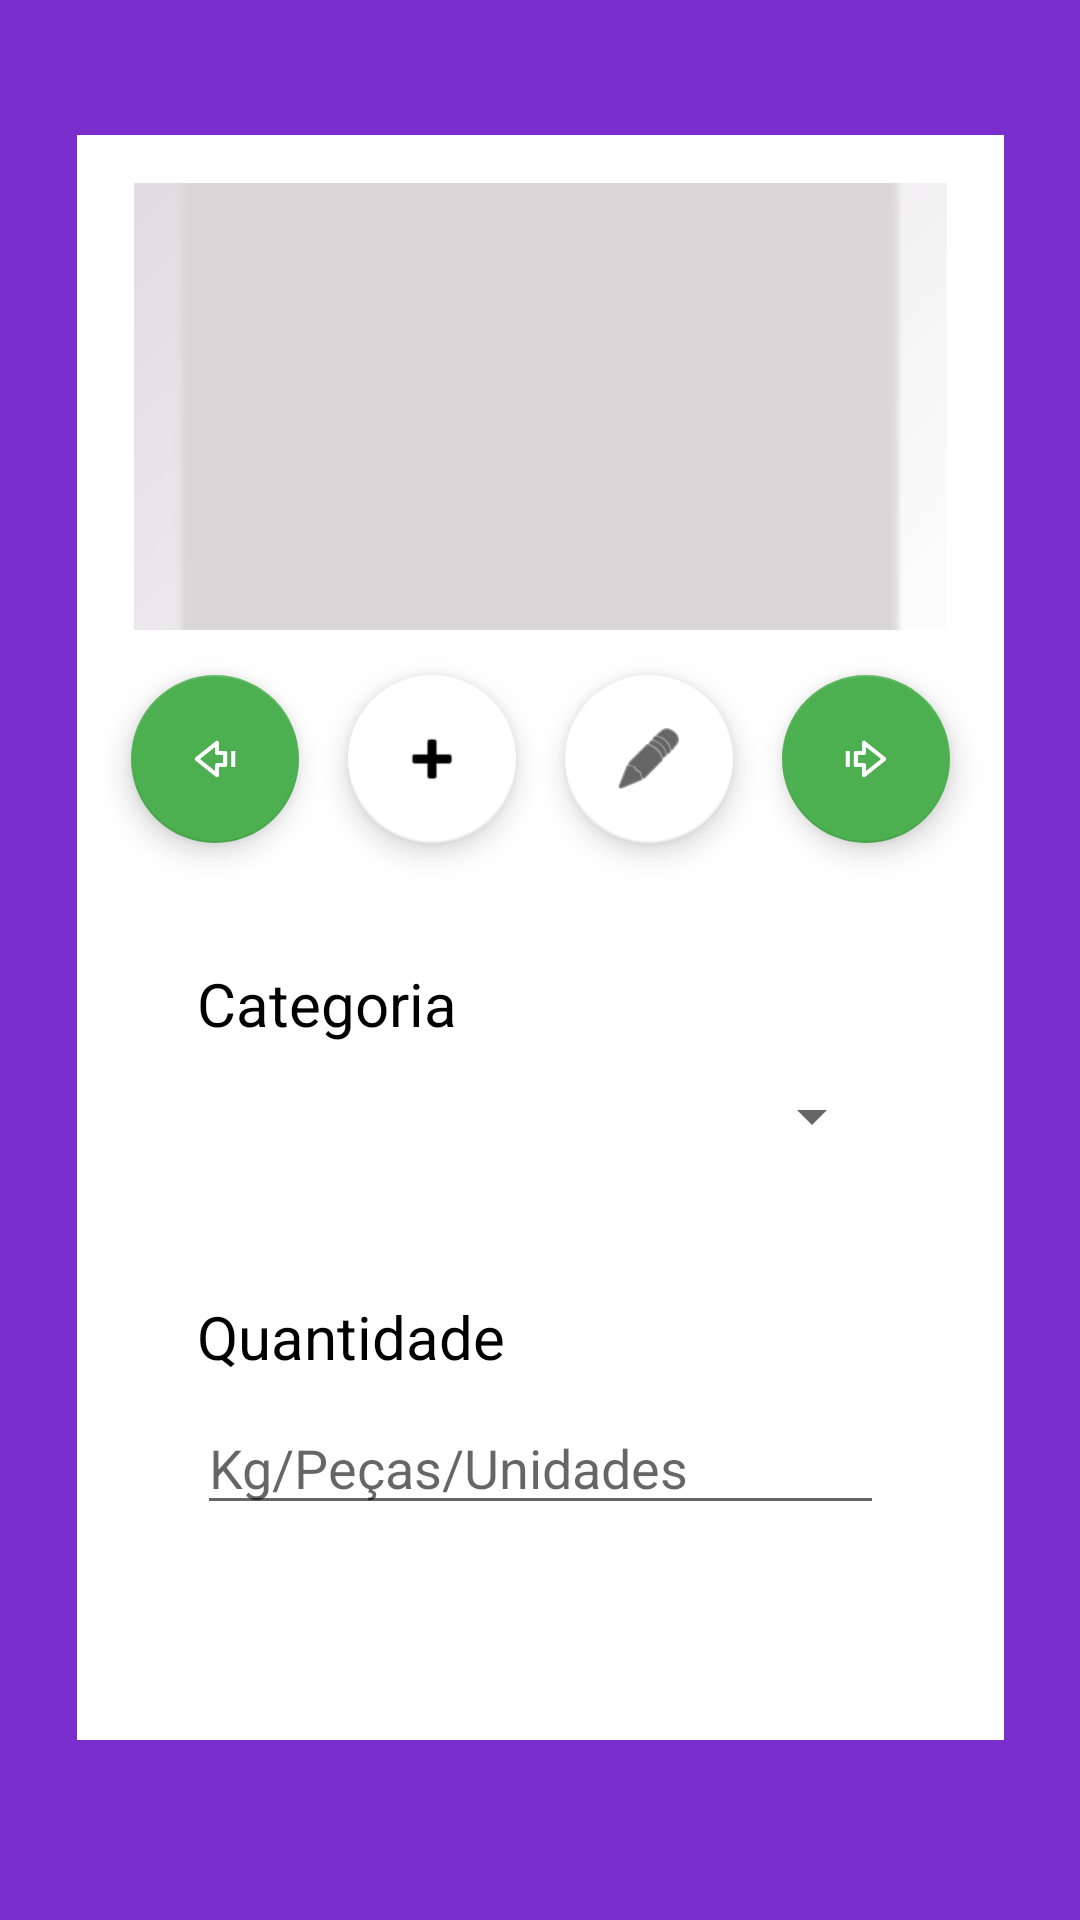

Here is an Android app screen rendered from its layout file. Give the layout XML and the strings, colors and styles it references.
<!-- AndroidManifest.xml: application theme Theme.AndroidAppTemplate -->
<!-- res/layout/fragment_itemdoacao.xml -->
<?xml version="1.0" encoding="utf-8"?>
<androidx.constraintlayout.widget.ConstraintLayout xmlns:android="http://schemas.android.com/apk/res/android"
    xmlns:app="http://schemas.android.com/apk/res-auto"
    xmlns:tools="http://schemas.android.com/tools"
    android:layout_width="match_parent"
    android:layout_height="match_parent"
    android:background="#7A2ECE"
    android:paddingTop="16dp"
    android:paddingBottom="16dp">

    <androidx.constraintlayout.widget.ConstraintLayout
        android:id="@+id/constraintLayout"
        android:layout_width="309dp"
        android:layout_height="535dp"
        android:layout_marginBottom="15dp"
        android:background="#FFFFFF"
        android:paddingBottom="16dp"
        app:layout_constraintBottom_toBottomOf="parent"
        app:layout_constraintEnd_toEndOf="parent"
        app:layout_constraintStart_toStartOf="parent"
        app:layout_constraintTop_toTopOf="parent">

        <com.google.android.material.floatingactionbutton.FloatingActionButton
            android:id="@+id/buttonPrev"
            android:layout_width="56dp"
            android:layout_height="56dp"

            android:layout_marginTop="15dp"
            android:layout_marginEnd="18dp"
            android:src="@drawable/ic_arrow_right_line_foreground"
            app:backgroundTint="#4CAF50"
            app:layout_constraintEnd_toEndOf="parent"
            app:layout_constraintTop_toBottomOf="@+id/imagePreview"
            app:maxImageSize="36dp"
            app:tint="@android:color/white" />

        <com.google.android.material.floatingactionbutton.FloatingActionButton
            android:id="@+id/buttonNext"
            android:layout_width="56dp"
            android:layout_height="56dp"

            android:layout_marginStart="18dp"
            android:layout_marginTop="15dp"
            android:src="@drawable/ic_arrow_left_line_foreground"
            app:backgroundTint="#4CAF50"
            app:layout_constraintStart_toStartOf="parent"
            app:layout_constraintTop_toBottomOf="@+id/imagePreview"
            app:maxImageSize="36dp"
            app:tint="@android:color/white" />

        <ImageView
            android:id="@+id/imagePreview"
            android:layout_width="271dp"
            android:layout_height="149dp"
            android:layout_marginTop="16dp"
            android:background="#D9D7D7"
            android:scaleType="centerCrop"
            android:src="@android:drawable/gallery_thumb"
            app:layout_constraintEnd_toEndOf="parent"
            app:layout_constraintStart_toStartOf="parent"
            app:layout_constraintTop_toTopOf="parent" />

        
        <com.google.android.material.floatingactionbutton.FloatingActionButton
            android:id="@+id/addImageButton"
            android:layout_width="wrap_content"
            android:layout_height="wrap_content"
            android:layout_marginTop="15dp"
            android:src="@android:drawable/ic_input_add"
            app:backgroundTint="#FFFFFF"
            app:layout_constraintEnd_toStartOf="@id/editImageButton"
            app:layout_constraintStart_toEndOf="@+id/buttonNext"
            app:layout_constraintTop_toBottomOf="@id/imagePreview" />

        
        <com.google.android.material.floatingactionbutton.FloatingActionButton
            android:id="@+id/editImageButton"
            android:layout_width="wrap_content"
            android:layout_height="wrap_content"
            android:layout_marginTop="15dp"
            android:src="@android:drawable/ic_menu_edit"
            app:backgroundTint="#FFFFFF"
            app:layout_constraintEnd_toStartOf="@+id/buttonPrev"
            app:layout_constraintStart_toEndOf="@id/addImageButton"
            app:layout_constraintTop_toBottomOf="@id/imagePreview" />

        <Spinner
            android:id="@+id/spinnerCategoria"
            android:layout_width="0dp"
            android:layout_height="40dp"
            android:layout_marginStart="40dp"
            android:layout_marginTop="4dp"
            android:layout_marginEnd="40dp"
            app:layout_constraintEnd_toEndOf="parent"
            app:layout_constraintHorizontal_bias="0.0"
            app:layout_constraintStart_toStartOf="parent"
            app:layout_constraintTop_toBottomOf="@id/textView" />

        <TextView
            android:id="@+id/textView"
            android:layout_width="wrap_content"
            android:layout_height="wrap_content"
            android:layout_marginStart="40dp"
            android:layout_marginTop="40dp"
            android:text="Categoria"
            android:textColor="#000000"
            android:textSize="20sp"
            app:layout_constraintStart_toStartOf="parent"
            app:layout_constraintTop_toBottomOf="@id/addImageButton" />

        <TextView
            android:id="@+id/textView2"
            android:layout_width="wrap_content"
            android:layout_height="wrap_content"
            android:layout_marginStart="40dp"
            android:layout_marginTop="40dp"
            android:text="Quantidade"
            android:textColor="#000000"
            android:textSize="20sp"
            app:layout_constraintStart_toStartOf="parent"
            app:layout_constraintTop_toBottomOf="@id/spinnerCategoria" />

        <EditText
            android:id="@+id/editQuantidade"
            android:layout_width="0dp"
            android:layout_height="wrap_content"
            android:layout_marginStart="40dp"
            android:layout_marginTop="8dp"
            android:layout_marginEnd="40dp"
            android:hint="Kg/Peças/Unidades"
            app:layout_constraintEnd_toEndOf="parent"
            app:layout_constraintHorizontal_bias="0.0"
            app:layout_constraintStart_toStartOf="parent"
            app:layout_constraintTop_toBottomOf="@id/textView2" />


    </androidx.constraintlayout.widget.ConstraintLayout>

</androidx.constraintlayout.widget.ConstraintLayout>
<!-- resources referenced by this layout -->
<resources>
  <!-- drawable ic_arrow_left_line_foreground (drawable) -->
  <vector xmlns:android="http://schemas.android.com/apk/res/android"
      android:width="108dp"
      android:height="108dp"
      android:viewportWidth="24"
      android:viewportHeight="24">
    <group android:scaleX="0.45"
        android:scaleY="0.45"
        android:translateX="6.6"
        android:translateY="6.6">
      <path
          android:pathData="M13,21c0.15,0 0.3,-0.03 0.43,-0.1 0.35,-0.17 0.57,-0.52 0.57,-0.9v-4h3c0.55,0 1,-0.45 1,-1V9c0,-0.55 -0.45,-1 -1,-1h-3V4a1.004,1.004 0,0 0,-1.63 -0.78l-9.99,8c-0.24,0.19 -0.38,0.48 -0.38,0.78s0.14,0.59 0.38,0.78l10,8c0.18,0.14 0.4,0.22 0.62,0.22m-1,-6v2.92L4.6,12 12,6.08V9c0,0.55 0.45,1 1,1h3v4h-3c-0.55,0 -1,0.45 -1,1m8,-7h2v8h-2z"
          android:fillColor="#ffffff"/>
    </group>
  </vector>
  <!-- drawable ic_arrow_right_line_foreground (drawable) -->
  <vector xmlns:android="http://schemas.android.com/apk/res/android"
      android:width="108dp"
      android:height="108dp"
      android:viewportWidth="24"
      android:viewportHeight="24">
    <group android:scaleX="0.45"
        android:scaleY="0.45"
        android:translateX="6.6"
        android:translateY="6.6">
      <path
          android:pathData="M11.62,3.22A1.004,1.004 0,0 0,9.99 4v4h-3c-0.55,0 -1,0.45 -1,1v6c0,0.55 0.45,1 1,1h3v4a1.004,1.004 0,0 0,1 1c0.22,0 0.44,-0.07 0.62,-0.22l10,-8c0.24,-0.19 0.38,-0.48 0.38,-0.78s-0.14,-0.59 -0.38,-0.78zM12,17.92L12,15c0,-0.55 -0.45,-1 -1,-1L8,14v-4h3c0.55,0 1,-0.45 1,-1L12,6.08L19.4,12zM2,8h2v8L2,16z"
          android:fillColor="#ffffff"/>
    </group>
  </vector>
  <style name="Theme.AndroidAppTemplate" parent="Theme.MaterialComponents.Light.NoActionBar">
  
          
          <item name="colorPrimary">@color/purple_500</item>
          <item name="colorPrimaryVariant">@color/purple_700</item>
          <item name="colorOnPrimary">@color/white</item>
  
          
          <item name="colorSecondary">@color/teal_200</item>
          <item name="colorSecondaryVariant">@color/teal_700</item>
          <item name="colorOnSecondary">@color/black</item>
  
          
          <item name="android:statusBarColor">?attr/colorPrimaryVariant</item>
  
      </style>
  <color name="purple_500">#a254CC</color>
  <color name="purple_700">#7717AB</color>
  <color name="white">#FFFFFFFF</color>
  <color name="teal_200">#FF03DAC5</color>
  <color name="teal_700">#FF018786</color>
  <color name="black">#FF000000</color>
</resources>
